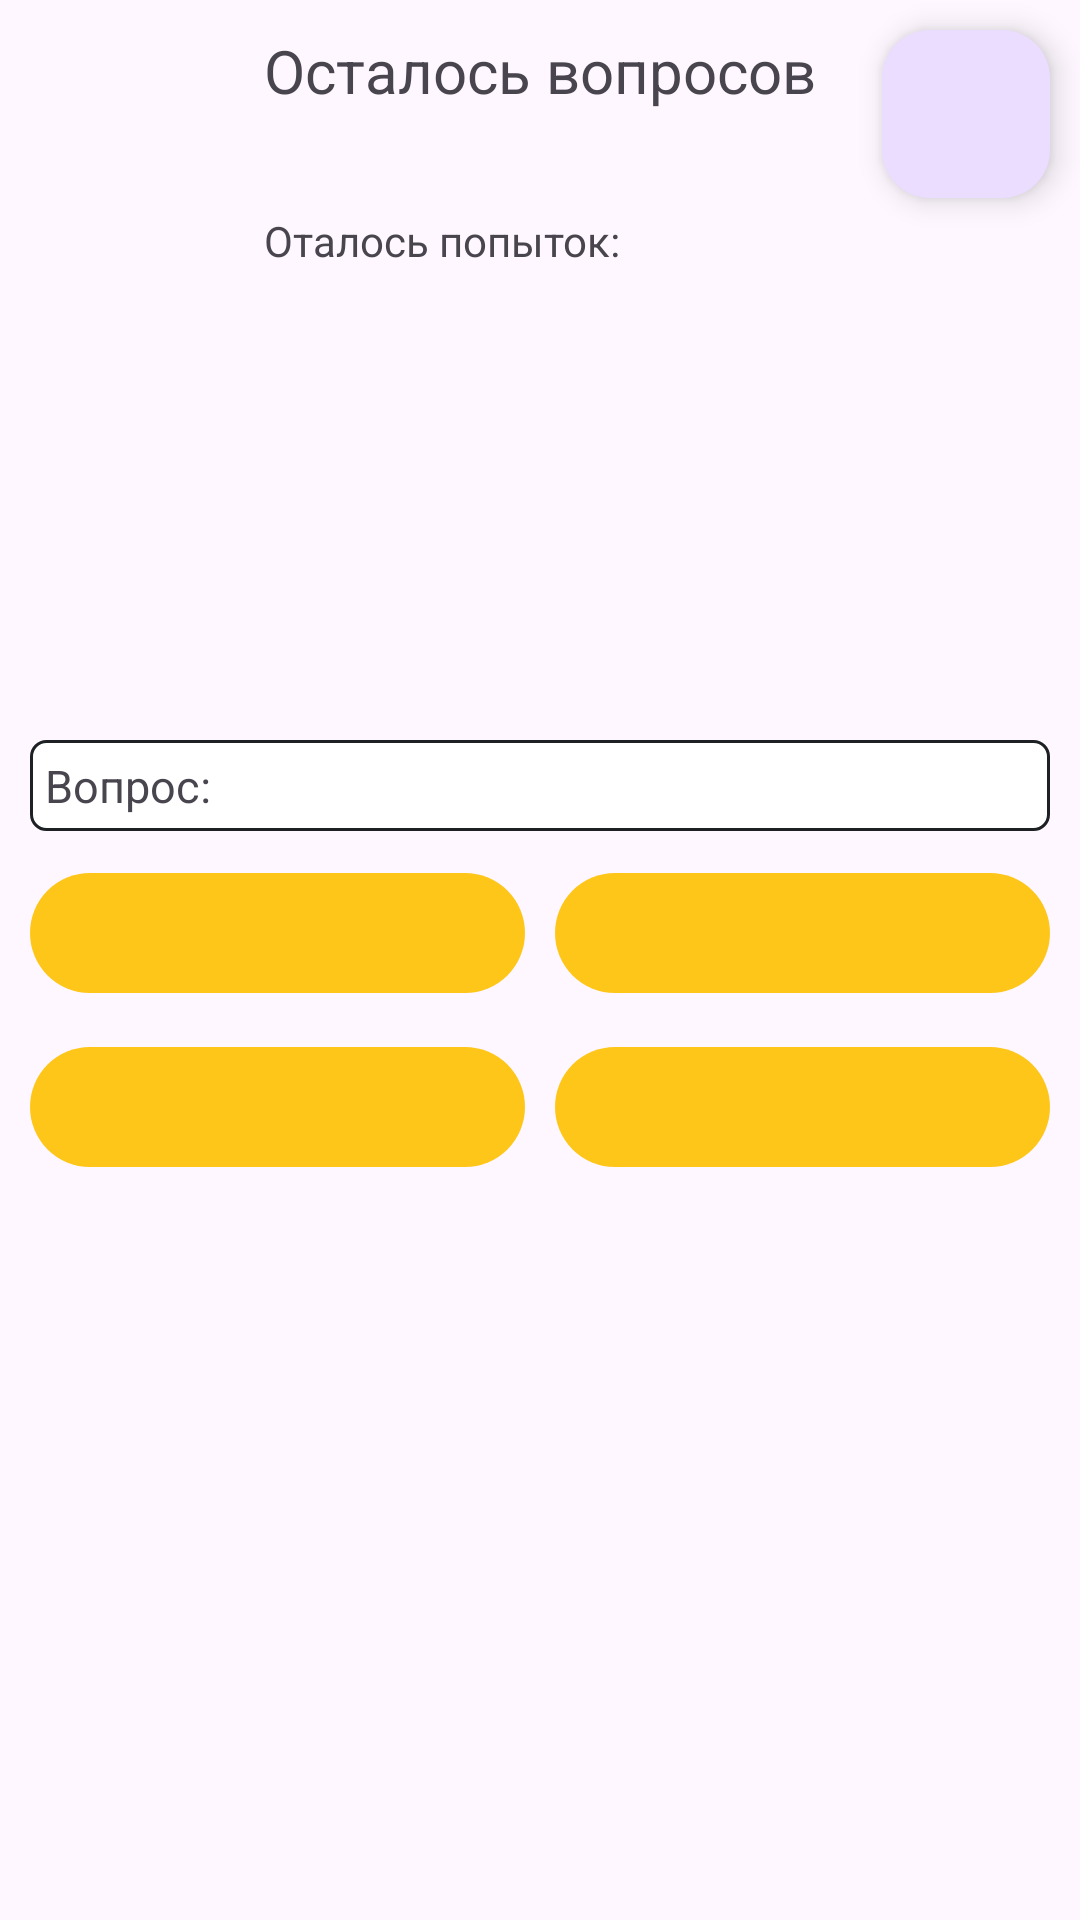

Layout XML and referenced resources for this Android screen:
<!-- AndroidManifest.xml: application theme Theme.QuizLW -->
<!-- res/layout/fragment_question_until.xml -->
<?xml version="1.0" encoding="utf-8"?>
<FrameLayout xmlns:android="http://schemas.android.com/apk/res/android"
    xmlns:tools="http://schemas.android.com/tools"
    xmlns:app="http://schemas.android.com/apk/res-auto"
    android:layout_width="match_parent"
    android:layout_height="match_parent"
    tools:context=".QuestionFragment">

    <LinearLayout
        android:layout_width="wrap_content"
        android:layout_height="wrap_content"
        android:layout_gravity="top|center_horizontal"
        android:orientation="vertical">
        <TextView
            android:id="@+id/quiz_text_counter_hint"
            android:layout_width="wrap_content"
            android:layout_height="wrap_content"
            android:text="@string/question_counter_text"
            android:textSize="20dp"
            android:layout_marginTop="10dp"
            android:layout_gravity="center_horizontal"/>
        <TextView
            android:id="@+id/quiz_text_counter"
            android:layout_width="wrap_content"
            android:layout_height="wrap_content"
            android:layout_gravity="center_horizontal"
            android:textSize="25dp"/>
        <LinearLayout
            android:layout_width="match_parent"
            android:layout_height="wrap_content"
            android:orientation="horizontal">
            <TextView
                android:layout_width="wrap_content"
                android:layout_height="wrap_content"
                android:text="@string/until_health"/>
            <TextView
                android:id="@+id/health"
                android:layout_width="wrap_content"
                android:layout_height="wrap_content"/>
        </LinearLayout>
    </LinearLayout>

    <com.google.android.material.floatingactionbutton.FloatingActionButton
        android:id="@+id/exit_button"
        android:layout_width="wrap_content"
        android:layout_height="wrap_content"
        android:layout_gravity="top|right"
        android:layout_margin="10dp"
        android:src="@drawable/ic_exit"
        android:tooltipText="@string/quiz_exit_button" />


    <LinearLayout
        android:layout_width="match_parent"
        android:layout_height="wrap_content"
        android:layout_gravity="center"
        android:layout_marginHorizontal="10dp"
        android:orientation="vertical">
        <TextView
            android:id="@+id/question_text"
            android:layout_width="match_parent"
            android:layout_height="wrap_content"
            android:text="@string/question_hint"
            android:textSize="15dp"
            style="@style/QuestionTextView"/>
        <LinearLayout
            android:layout_width="match_parent"
            android:layout_height="wrap_content"
            android:orientation="horizontal"
            android:layout_marginTop="10dp"
            android:weightSum="2">
            <com.google.android.material.button.MaterialButton
                android:id="@+id/quiz_top_left_button"
                android:layout_width="wrap_content"
                android:layout_height="match_parent"
                android:layout_weight="1"
                android:layout_marginRight="5dp"
                android:textSize="15dp"
                style="@style/ButtonView"/>
            <com.google.android.material.button.MaterialButton
                android:id="@+id/quiz_top_right_button"
                android:layout_width="wrap_content"
                android:layout_height="match_parent"
                android:layout_weight="1"
                android:layout_marginLeft="5dp"
                android:textSize="15dp"
                style="@style/ButtonView"/>
        </LinearLayout>
        <LinearLayout
            android:layout_width="match_parent"
            android:layout_height="wrap_content"
            android:orientation="horizontal"
            android:layout_marginTop="10dp"
            android:weightSum="2">
            <com.google.android.material.button.MaterialButton
                android:id="@+id/quiz_bottom_left_button"
                android:layout_width="wrap_content"
                android:layout_height="match_parent"
                android:layout_weight="1"
                android:layout_marginRight="5dp"
                android:textSize="15dp"
                style="@style/ButtonView"/>
            <com.google.android.material.button.MaterialButton
                android:id="@+id/quiz_bottom_right_button"
                android:layout_width="wrap_content"
                android:layout_height="match_parent"
                android:layout_weight="1"
                android:layout_marginLeft="5dp"
                android:textSize="15dp"
                style="@style/ButtonView"/>
        </LinearLayout>

    </LinearLayout>

</FrameLayout>
<!-- resources referenced by this layout -->
<resources>
  <string name="question_counter_text">Осталось вопросов</string>
  <string name="question_hint">Вопрос:</string>
  <string name="quiz_exit_button">Закончить квиз</string>
  <string name="until_health">"Оталось попыток: "</string>
  <style name="ButtonView" parent="Widget.Material3.Button">
          <item name="backgroundTint">@color/button_common_color</item>
      </style>
  <style name="QuestionTextView" parent="Widget.AppCompat.TextView">
          <item name="android:background">@drawable/question_text_background</item>
      </style>
  <style name="Theme.QuizLW" parent="Base.Theme.QuizLW" />
  <color name="button_common_color">#FFC61A</color>
  <!-- drawable question_text_background (drawable) -->
  <?xml version="1.0" encoding="utf-8"?>
  <shape xmlns:android="http://schemas.android.com/apk/res/android" android:shape="rectangle" >
      <solid android:color="@android:color/white" />
      <stroke android:width="1dp" android:color="#1D2123"/>
      <corners android:radius="5dp"/>
      <padding android:bottom="5dp" android:right="5dp" android:left="5dp" android:top="5dp"/>
  
  </shape>
  <style name="Base.Theme.QuizLW" parent="Theme.Material3.DayNight.NoActionBar">
          
          
  
      </style>
</resources>
